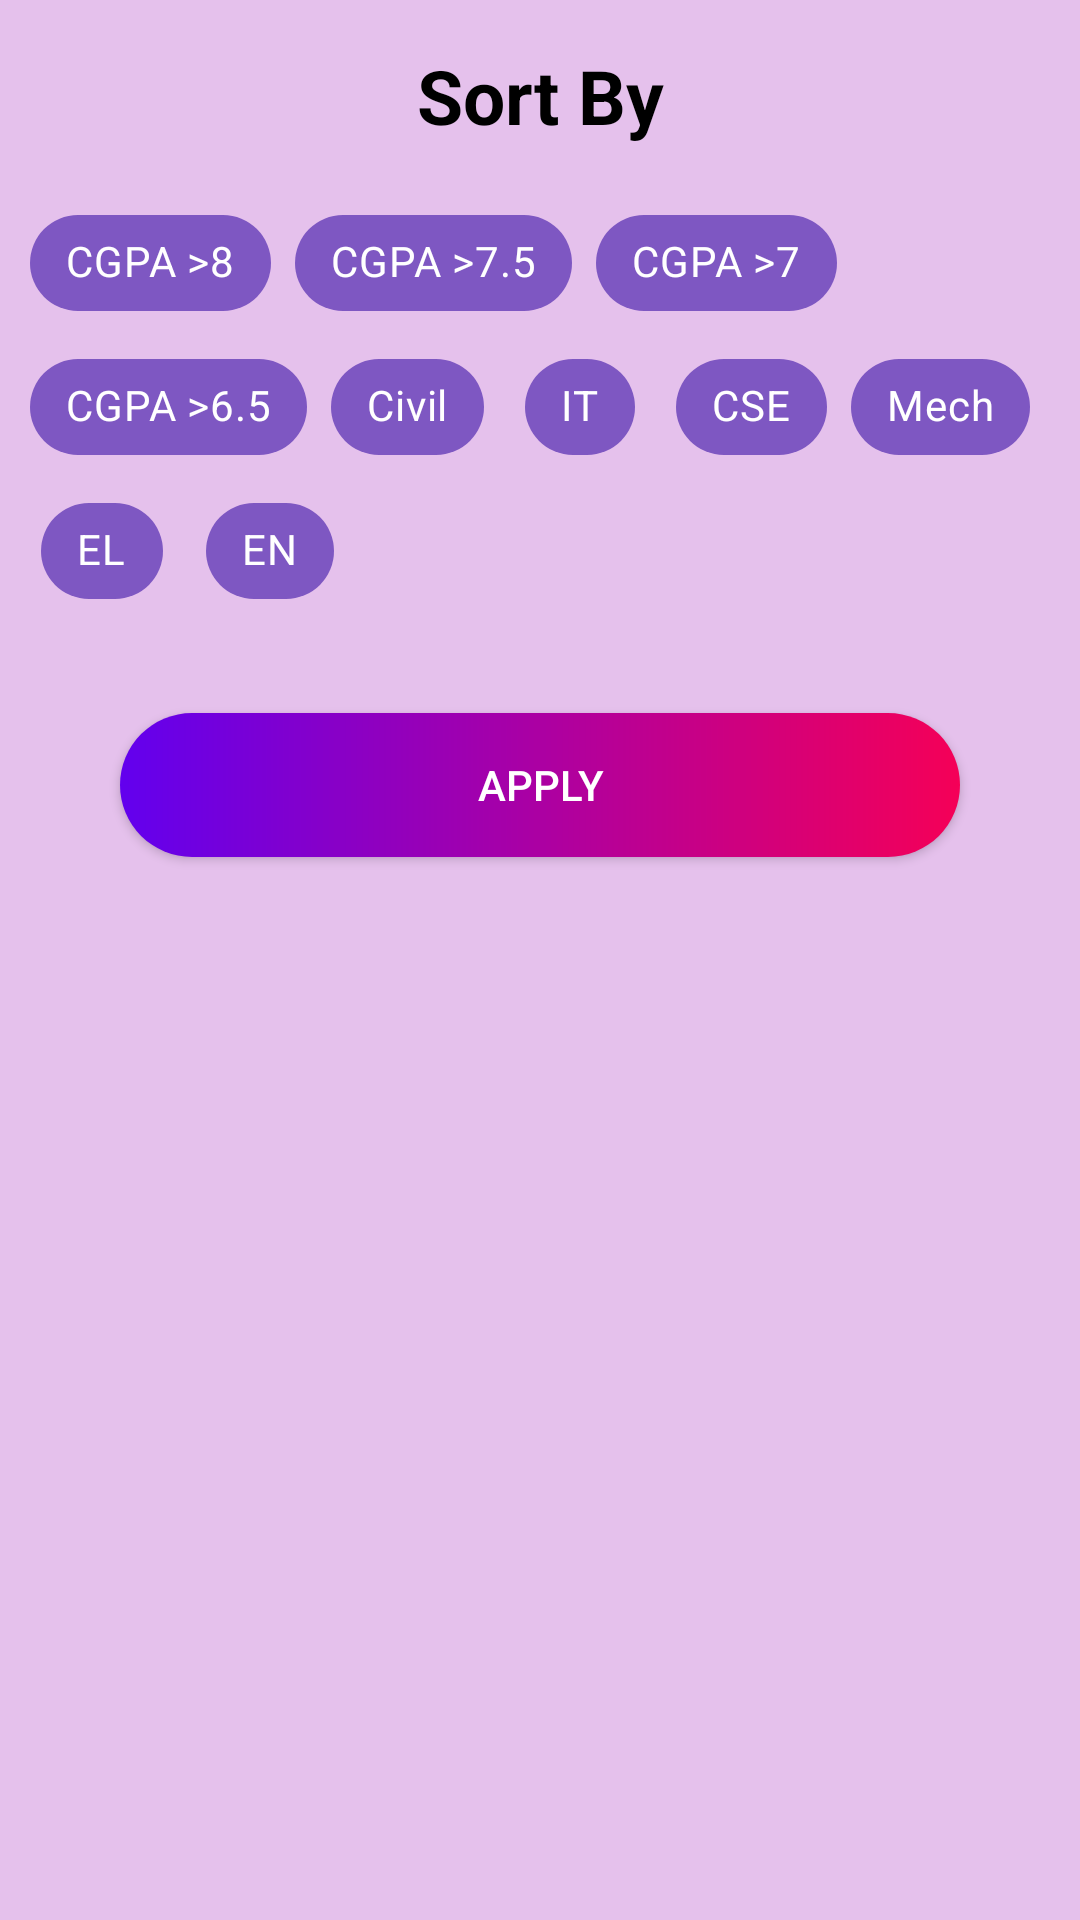

Produce the Android XML layout that renders to this screen, including the resource entries it uses.
<!-- AndroidManifest.xml: application theme Theme.NewTPO -->
<!-- res/layout/activity_filter_stu.xml -->
<?xml version="1.0" encoding="utf-8"?>
<LinearLayout xmlns:android="http://schemas.android.com/apk/res/android"
    xmlns:app="http://schemas.android.com/apk/res-auto"
    xmlns:tools="http://schemas.android.com/tools"
    android:layout_width="match_parent"
    android:layout_height="match_parent"
    android:background="#E5C1EC"
    android:orientation="vertical"
    tools:context=".FilterStu">

    <TextView
        android:id="@+id/textView4"
        android:layout_width="match_parent"
        android:layout_height="wrap_content"
        android:text="Sort By"
        android:textColor="@color/black"
        android:textSize="25dp"
        android:textStyle="bold"
        android:textAlignment="center"
        android:layout_marginTop="15dp"
        android:layout_marginBottom="5dp"/>

    <com.google.android.material.chip.ChipGroup
        android:id="@+id/ChipGrp"
        android:layout_width="match_parent"
        android:layout_height="wrap_content"
        android:layout_margin="10dp"
        app:singleSelection="true">

        <com.google.android.material.chip.Chip
            android:id="@+id/CGPA8"
            style="@style/Widget.MaterialComponents.Chip.Filter"
            android:layout_width="wrap_content"
            android:layout_height="wrap_content"
            android:text="CGPA >8"
            android:textColor="@color/white"
            app:chipBackgroundColor="#7e57c2" />

        <com.google.android.material.chip.Chip
            android:id="@+id/CGPA7.5"
            style="@style/Widget.MaterialComponents.Chip.Filter"
            android:layout_width="wrap_content"
            android:layout_height="wrap_content"
            android:text="CGPA >7.5"
            android:textColor="@color/white"
            app:chipBackgroundColor="#7e57c2" />

        <com.google.android.material.chip.Chip
            android:id="@+id/CGPA7"
            style="@style/Widget.MaterialComponents.Chip.Filter"
            android:layout_width="wrap_content"
            android:layout_height="wrap_content"
            android:text="CGPA >7"
            android:textColor="@color/white"
            app:chipBackgroundColor="#7e57c2" />

        <com.google.android.material.chip.Chip
            android:id="@+id/CGPA6.5"
            style="@style/Widget.MaterialComponents.Chip.Filter"
            android:layout_width="wrap_content"
            android:layout_height="wrap_content"
            android:text="CGPA >6.5"
            android:textColor="@color/white"
            app:chipBackgroundColor="#7e57c2" />

        <com.google.android.material.chip.Chip
            android:id="@+id/Civil"
            style="@style/Widget.MaterialComponents.Chip.Filter"
            android:layout_width="wrap_content"
            android:layout_height="wrap_content"
            android:text="Civil"
            android:textColor="@color/white"
            app:chipBackgroundColor="#7e57c2" />

        <com.google.android.material.chip.Chip
            android:id="@+id/IT"
            style="@style/Widget.MaterialComponents.Chip.Filter"
            android:layout_width="wrap_content"
            android:layout_height="wrap_content"
            android:text="IT"
            android:textColor="@color/white"
            app:chipBackgroundColor="#7e57c2" />

        <com.google.android.material.chip.Chip
            android:id="@+id/CSE"
            style="@style/Widget.MaterialComponents.Chip.Filter"
            android:layout_width="wrap_content"
            android:layout_height="wrap_content"
            android:text="CSE"
            android:textColor="@color/white"
            app:chipBackgroundColor="#7e57c2" />

        <com.google.android.material.chip.Chip
            android:id="@+id/Mech"
            style="@style/Widget.MaterialComponents.Chip.Filter"
            android:layout_width="wrap_content"
            android:layout_height="wrap_content"
            android:text="Mech"
            android:textColor="@color/white"
            app:chipBackgroundColor="#7e57c2" />

        <com.google.android.material.chip.Chip
            android:id="@+id/EL"
            style="@style/Widget.MaterialComponents.Chip.Filter"
            android:layout_width="wrap_content"
            android:layout_height="wrap_content"
            android:text="EL"
            android:textColor="@color/white"
            app:chipBackgroundColor="#7e57c2" />

        <com.google.android.material.chip.Chip
            android:id="@+id/EN"
            style="@style/Widget.MaterialComponents.Chip.Filter"
            android:layout_width="wrap_content"
            android:layout_height="wrap_content"
            android:text="EN"
            android:textColor="@color/white"
            app:chipBackgroundColor="#7e57c2" />

    </com.google.android.material.chip.ChipGroup>

    <Button
        android:id="@+id/filtApply"
        android:layout_width="match_parent"
        android:layout_height="wrap_content"
        android:layout_marginLeft="40dp"
        android:layout_marginTop="20dp"
        android:layout_marginRight="40dp"
        android:background="@drawable/round_button"
        android:text="Apply" />
</LinearLayout>
<!-- resources referenced by this layout -->
<resources>
  <color name="black">#FF000000</color>
  <color name="white">#FFFFFFFF</color>
  <!-- drawable round_button (drawable) -->
  <?xml version="1.0" encoding="utf-8"?>
  <shape xmlns:android="http://schemas.android.com/apk/res/android"
      android:shape="rectangle">
      <gradient
          android:startColor="@color/purple_500"
          android:endColor="@color/pink_A400"/>s
      <corners
          android:radius="25dp"/>
  
  </shape>
  <style name="Theme.NewTPO" parent="Theme.MaterialComponents.NoActionBar.Bridge">
          
          <item name="colorPrimary">@color/purple_500</item>
          <item name="colorPrimaryVariant">@color/purple_700</item>
          <item name="colorOnPrimary">@color/white</item>
          
          <item name="colorSecondary">@color/teal_200</item>
          <item name="colorSecondaryVariant">@color/teal_700</item>
          <item name="colorOnSecondary">@color/black</item>
          
          <item name="android:statusBarColor" tools:targetApi="l">?attr/colorPrimaryVariant</item>
          
          <item name="tabBackground">@color/purple_500</item>
      </style>
  <color name="purple_500">#FF6200EE</color>
  <color name="pink_A400">#f50057</color>
  <color name="purple_700">#FF3700B3</color>
  <color name="teal_200">#FF03DAC5</color>
  <color name="teal_700">#FF018786</color>
</resources>
